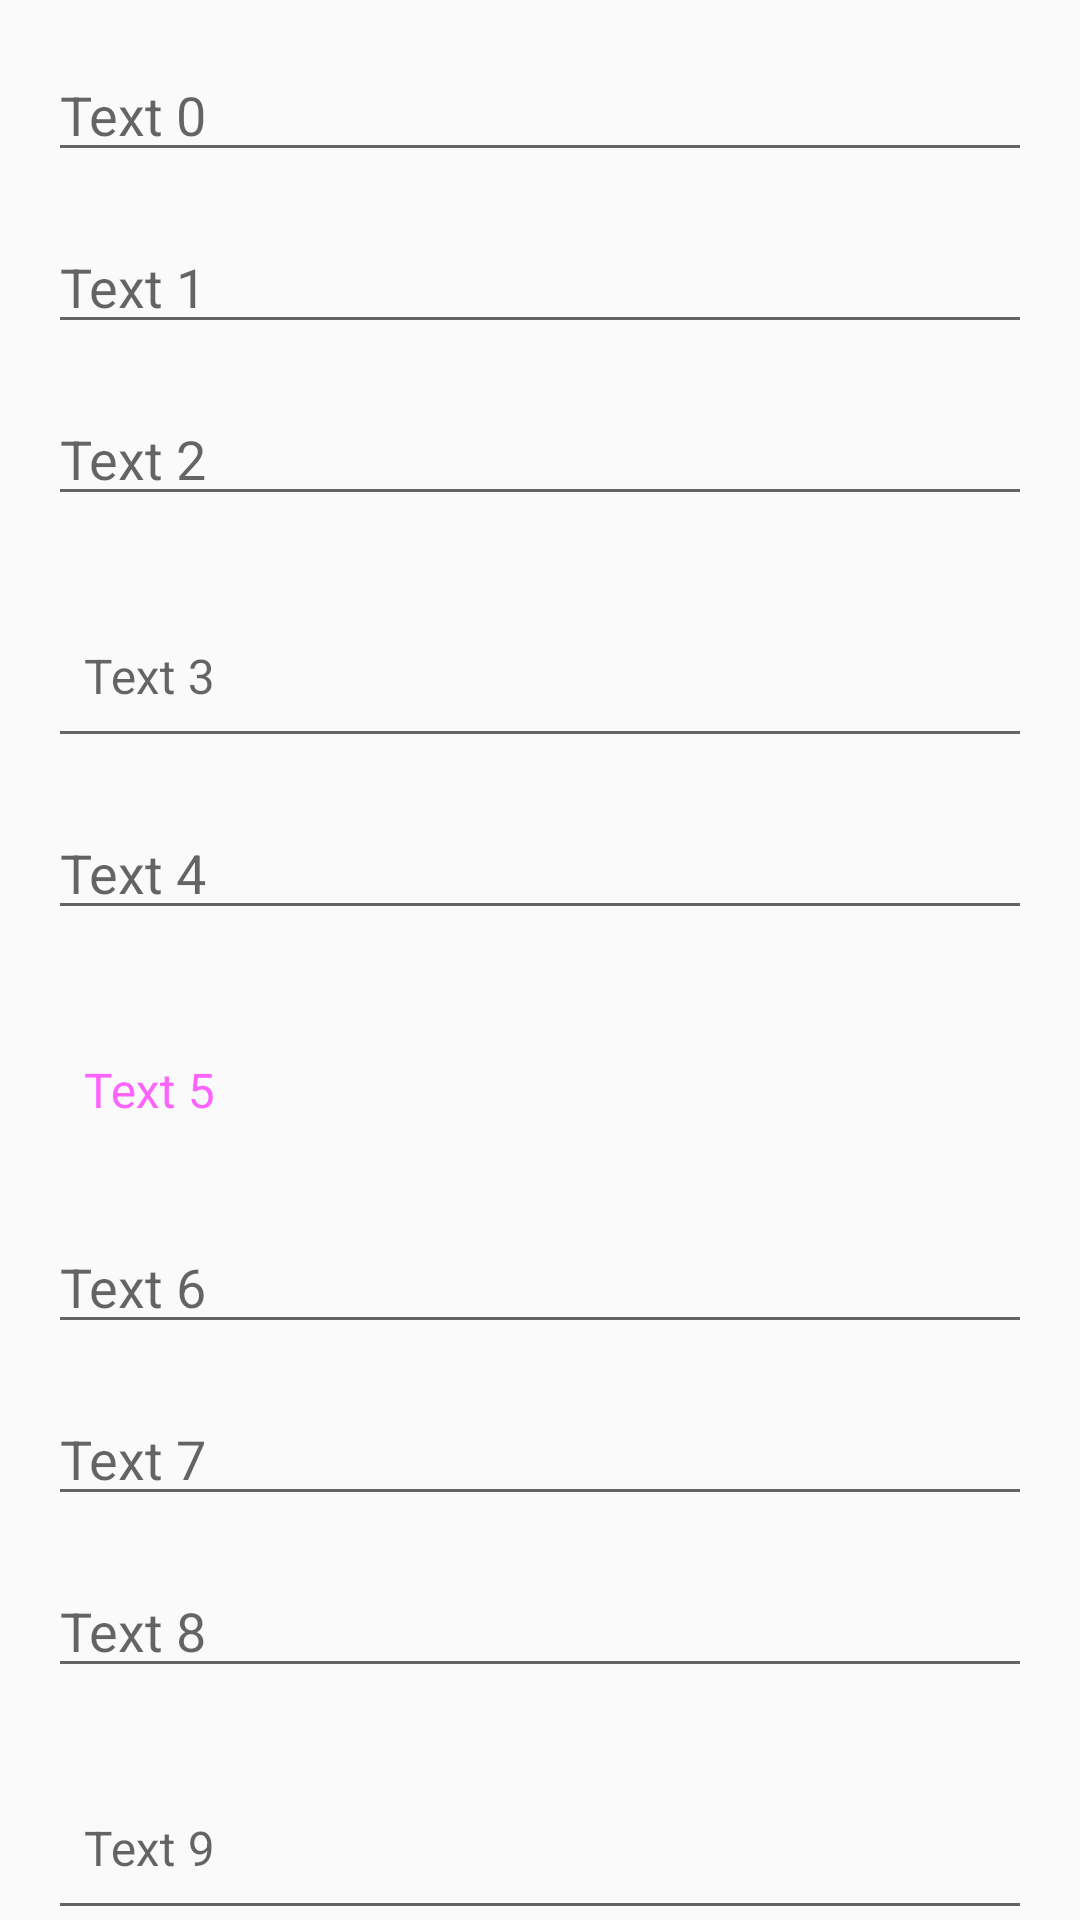

Write the Android layout XML for this screen, with the resource values it uses.
<!-- AndroidManifest.xml: activity theme Theme.PlayGround.NoMaterial -->
<!-- res/layout/activity_issue.xml -->
<?xml version="1.0" encoding="utf-8"?>
<layout>
    <androidx.constraintlayout.widget.ConstraintLayout xmlns:android="http://schemas.android.com/apk/res/android"
        xmlns:tools="http://schemas.android.com/tools"
        xmlns:app="http://schemas.android.com/apk/res-auto"
        android:layout_width="match_parent"
        android:layout_height="match_parent"
        tools:context=".content.issue.IssueActivity">

        <com.google.android.material.textfield.TextInputEditText
            android:id="@+id/tiet_text0"
            android:layout_width="match_parent"
            android:layout_height="wrap_content"
            android:layout_marginTop="16dp"
            android:layout_marginHorizontal="16dp"
            android:maxLength="200"
            android:maxLines="1"
            android:hint="Text 0"
            app:layout_constraintTop_toTopOf="parent"
            app:layout_constraintStart_toStartOf="parent"
            app:layout_constraintEnd_toEndOf="parent"/>

        <com.google.android.material.textfield.TextInputEditText
            android:id="@+id/tiet_text1"
            android:layout_width="match_parent"
            android:layout_height="wrap_content"
            android:layout_marginTop="16dp"
            android:layout_marginHorizontal="16dp"
            android:maxLength="200"
            android:maxLines="1"
            android:hint="Text 1"
            app:layout_constraintTop_toBottomOf="@id/tiet_text0"
            app:layout_constraintStart_toStartOf="parent"
            app:layout_constraintEnd_toEndOf="parent"/>

        <com.google.android.material.textfield.TextInputEditText
            android:id="@+id/tiet_text2"
            android:layout_width="match_parent"
            android:layout_height="wrap_content"
            android:layout_marginTop="16dp"
            android:layout_marginHorizontal="16dp"
            android:maxLength="200"
            android:maxLines="1"
            android:hint="Text 2"
            app:layout_constraintTop_toBottomOf="@+id/tiet_text1"
            app:layout_constraintStart_toStartOf="parent"
            app:layout_constraintEnd_toEndOf="parent"/>

        <com.google.android.material.textfield.TextInputLayout
            android:id="@+id/til_text3"
            android:layout_width="match_parent"
            android:layout_height="wrap_content"
            android:layout_marginHorizontal="16dp"
            android:layout_marginTop="16dp"
            android:theme="@style/Widget.Design.TextInputLayout"
            app:layout_constraintTop_toBottomOf="@id/tiet_text2">

            <com.google.android.material.textfield.TextInputEditText
                android:id="@+id/tiet_text3"
                android:layout_width="match_parent"
                android:layout_height="wrap_content"
                android:singleLine="true"
                android:textSize="16dp"
                android:paddingHorizontal="12dp"
                android:paddingVertical="16dp"
                android:hint="Text 3"
                android:maxLength="50" />
        </com.google.android.material.textfield.TextInputLayout>

        <com.google.android.material.textfield.TextInputEditText
            android:id="@+id/tiet_text4"
            android:layout_width="match_parent"
            android:layout_height="wrap_content"
            android:layout_marginTop="16dp"
            android:layout_marginHorizontal="16dp"
            android:maxLength="200"
            android:maxLines="1"
            android:hint="Text 4"
            app:layout_constraintTop_toBottomOf="@+id/til_text3"
            app:layout_constraintStart_toStartOf="parent"
            app:layout_constraintEnd_toEndOf="parent"/>

        <com.google.android.material.textfield.TextInputLayout
            android:id="@+id/til_text5"
            android:layout_width="match_parent"
            android:layout_height="wrap_content"
            android:layout_marginHorizontal="16dp"
            android:layout_marginTop="16dp"
            android:theme="@style/Widget.MaterialComponents.TextInputLayout.FilledBox"
            app:layout_constraintTop_toBottomOf="@id/tiet_text4">

            <com.google.android.material.textfield.TextInputEditText
                android:id="@+id/tiet_text5"
                android:layout_width="match_parent"
                android:layout_height="wrap_content"
                android:singleLine="true"
                android:textSize="16dp"
                android:paddingHorizontal="12dp"
                android:paddingVertical="16dp"
                android:hint="Text 5"
                android:maxLength="50" />
        </com.google.android.material.textfield.TextInputLayout>

        <com.google.android.material.textfield.TextInputEditText
            android:id="@+id/tiet_text6"
            android:layout_width="match_parent"
            android:layout_height="wrap_content"
            android:layout_marginTop="16dp"
            android:layout_marginHorizontal="16dp"
            android:maxLength="200"
            android:maxLines="1"
            android:hint="Text 6"
            app:layout_constraintTop_toBottomOf="@+id/til_text5"
            app:layout_constraintStart_toStartOf="parent"
            app:layout_constraintEnd_toEndOf="parent"/>

        <com.google.android.material.textfield.TextInputEditText
            android:id="@+id/tiet_text7"
            android:layout_width="match_parent"
            android:layout_height="wrap_content"
            android:layout_marginTop="16dp"
            android:layout_marginHorizontal="16dp"
            android:maxLength="200"
            android:maxLines="1"
            android:hint="Text 7"
            app:layout_constraintTop_toBottomOf="@+id/tiet_text6"
            app:layout_constraintStart_toStartOf="parent"
            app:layout_constraintEnd_toEndOf="parent"/>

        <com.google.android.material.textfield.TextInputEditText
            android:id="@+id/tiet_text8"
            android:layout_width="match_parent"
            android:layout_height="wrap_content"
            android:layout_marginTop="16dp"
            android:layout_marginHorizontal="16dp"
            android:maxLength="200"
            android:maxLines="1"
            android:hint="Text 8"
            app:layout_constraintTop_toBottomOf="@+id/tiet_text7"
            app:layout_constraintStart_toStartOf="parent"
            app:layout_constraintEnd_toEndOf="parent"/>

        <com.google.android.material.textfield.TextInputLayout
            android:id="@+id/til_text9"
            android:layout_width="match_parent"
            android:layout_height="wrap_content"
            android:layout_marginHorizontal="16dp"
            android:layout_marginTop="16dp"
            app:layout_constraintTop_toBottomOf="@id/tiet_text8">

            <com.google.android.material.textfield.TextInputEditText
                android:id="@+id/tiet_text9"
                android:layout_width="match_parent"
                android:layout_height="wrap_content"
                android:singleLine="true"
                android:textSize="16dp"
                android:paddingHorizontal="12dp"
                android:paddingVertical="16dp"
                android:hint="Text 9"
                android:maxLength="50" />
        </com.google.android.material.textfield.TextInputLayout>
    </androidx.constraintlayout.widget.ConstraintLayout>
</layout>
<!-- resources referenced by this layout -->
<resources>
  <style name="Theme.PlayGround.NoMaterial" parent="Theme.AppCompat.DayNight.DarkActionBar">
          
          <item name="colorPrimary">@color/purple_500</item>
          <item name="colorPrimaryVariant">@color/purple_700</item>
          <item name="colorOnPrimary">@color/white</item>
          
          <item name="colorSecondary">@color/teal_200</item>
          <item name="colorSecondaryVariant">@color/teal_700</item>
          <item name="colorOnSecondary">@color/black</item>
          
          <item name="android:statusBarColor" tools:targetApi="l">?attr/colorPrimaryVariant</item>
          
      </style>
  <!-- not gathered from this repository: default colours our renderer supplied (Android Studio template values) -->
  <color name="purple_500">#FF6200EE</color>
  <color name="purple_700">#FF3700B3</color>
  <color name="teal_200">#FF03DAC5</color>
  <color name="teal_700">#FF018786</color>
  <color name="black">#FF000000</color>
  <color name="white">#FFFFFFFF</color>
</resources>
